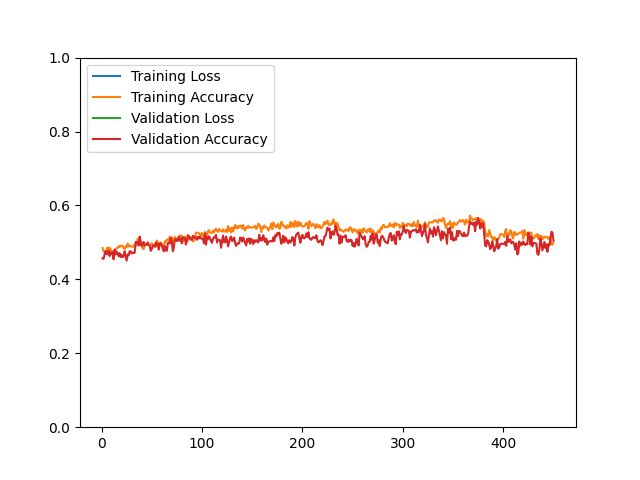

Data behind this chart, as committed beside it:
epoch, loss, acc, val_loss, val_acc
1, 331.2, 0.4849, 149.7, 0.4566
2, 171.5, 0.4753, 145.6, 0.4554
3, 156, 0.4765, 138.2, 0.4675
4, 141.1, 0.4723, 122.3, 0.4759
5, 119.7, 0.4788, 83.67, 0.4687
6, 88.97, 0.4864, 79.71, 0.4687
7, 94.74, 0.4789, 90.85, 0.4783
8, 113.5, 0.4857, 96.91, 0.4627
9, 129.7, 0.4817, 122.7, 0.4735
10, 137.9, 0.4747, 119.8, 0.4687
11, 136.8, 0.4757, 125.7, 0.4735
12, 132.9, 0.4725, 118.7, 0.4542
13, 129.8, 0.4730, 114, 0.4807
14, 128.2, 0.4798, 114.1, 0.4675
15, 102.7, 0.4845, 90.47, 0.4747
16, 100.6, 0.4848, 89.17, 0.4711
17, 96.29, 0.4901, 84.5, 0.4627
18, 94.94, 0.4877, 79.22, 0.4711
19, 84.92, 0.4909, 71.16, 0.4602
20, 78.02, 0.4913, 67.43, 0.4663
21, 71.35, 0.4908, 73.66, 0.4602
22, 80.26, 0.4841, 71.1, 0.4627
23, 72.19, 0.4824, 67.75, 0.4759
24, 74.61, 0.4898, 67.15, 0.4627
25, 71.16, 0.4870, 68.09, 0.4506
26, 74.86, 0.4969, 65.43, 0.4675
27, 72.22, 0.4885, 63.27, 0.4651
28, 78.06, 0.4921, 76.27, 0.4759
29, 79.91, 0.4901, 67.7, 0.4759
30, 74.52, 0.4886, 66.61, 0.4699
31, 76.62, 0.4878, 67.04, 0.4723
32, 71.78, 0.4894, 67.32, 0.4711
33, 69.07, 0.4937, 64.81, 0.4723
34, 64.12, 0.4953, 42.94, 0.5012
35, 44.77, 0.4921, 41.35, 0.4988
36, 45.66, 0.5098, 40.07, 0.5012
37, 45.84, 0.5048, 39.53, 0.4916
38, 43.93, 0.5108, 38.41, 0.5157
39, 41.89, 0.5016, 38.31, 0.4976
40, 50.93, 0.5005, 51.04, 0.4892
41, 61.73, 0.4829, 54.63, 0.4964
42, 59.91, 0.4817, 50.66, 0.5012
43, 62.28, 0.4931, 51.97, 0.4916
44, 58.9, 0.4937, 47.86, 0.4940
45, 57.93, 0.4929, 48.02, 0.4952
46, 55.11, 0.4952, 49.89, 0.5000
47, 57.08, 0.4931, 47.21, 0.4928
48, 54.19, 0.4927, 48.05, 0.4904
49, 52.84, 0.4933, 47.82, 0.4771
50, 60.66, 0.4975, 54.93, 0.4819
51, 60.71, 0.4932, 59.53, 0.4916
52, 74.08, 0.4910, 69.28, 0.4892
53, 76.91, 0.4947, 68.19, 0.4892
54, 75.93, 0.4873, 67.17, 0.5000
55, 72.04, 0.5053, 70, 0.4928
56, 78.61, 0.5007, 67.61, 0.4964
57, 81.76, 0.4866, 68.75, 0.4807
58, 73.28, 0.4991, 67.12, 0.4964
59, 76.08, 0.5001, 64.77, 0.4976
60, 72.86, 0.4908, 63.99, 0.4916
... 390 more rows
